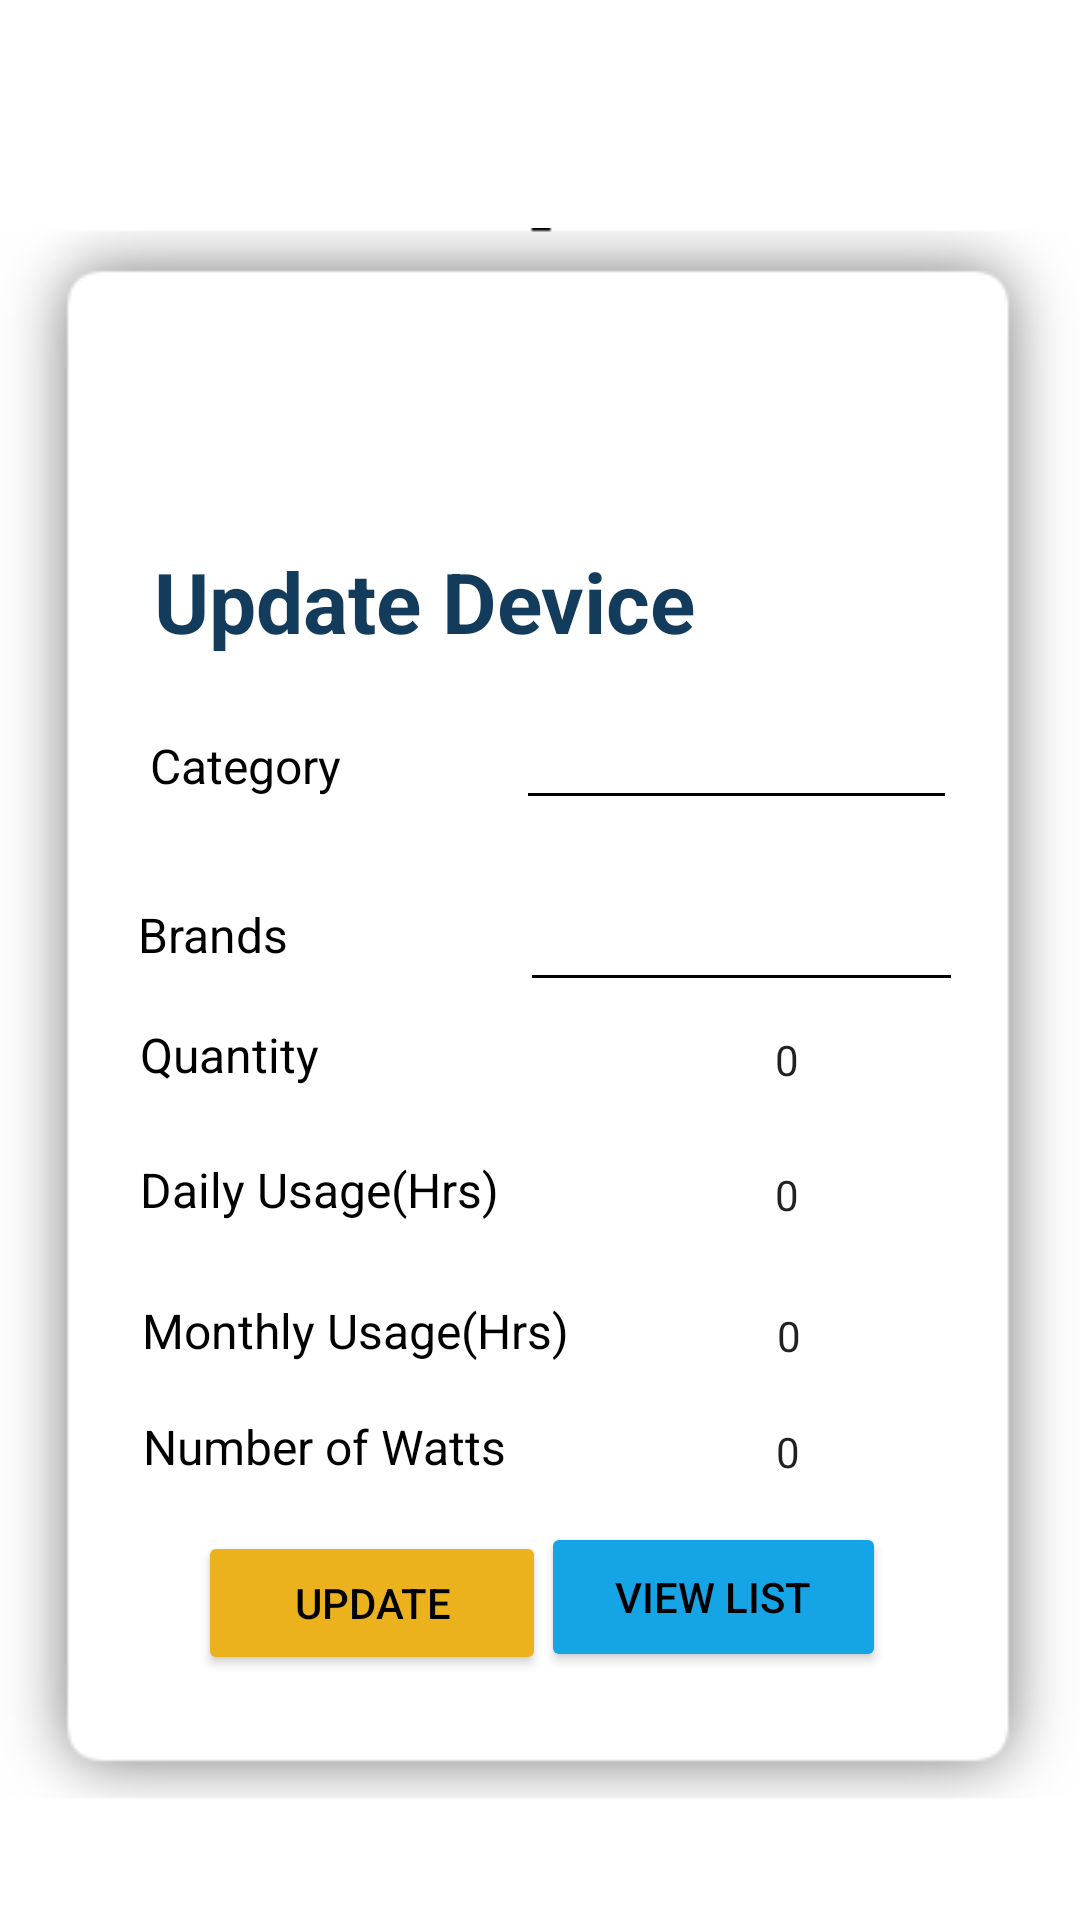

This screen was rendered from an Android layout file. Write that file and the resources it references.
<!-- AndroidManifest.xml: application theme Theme.ElectricitySaver -->
<!-- res/layout/activity_user_update_edit_items.xml -->
<?xml version="1.0" encoding="utf-8"?>
<androidx.constraintlayout.widget.ConstraintLayout xmlns:android="http://schemas.android.com/apk/res/android"
    xmlns:app="http://schemas.android.com/apk/res-auto"
    xmlns:tools="http://schemas.android.com/tools"
    android:layout_width="match_parent"
    android:layout_height="match_parent"
    tools:context=".UserUpdateEditItems">

    <ImageView
        android:id="@+id/imageView6"
        android:layout_width="@dimen/ImageView4Width"
        android:layout_height="@dimen/ImageView4Height"
        app:layout_constraintBottom_toBottomOf="parent"
        app:layout_constraintEnd_toEndOf="parent"
        app:layout_constraintHorizontal_bias="0.589"
        app:layout_constraintStart_toStartOf="parent"
        app:layout_constraintTop_toTopOf="parent"
        app:layout_constraintVertical_bias="0.751"
        app:srcCompat="@drawable/shadow_2" />

    <ImageView
        android:id="@+id/imageView2"
        android:layout_width="@dimen/ImageView5Width"
        android:layout_height="@dimen/ImageView5Height"
        app:layout_constraintBottom_toBottomOf="parent"
        app:layout_constraintEnd_toEndOf="parent"
        app:layout_constraintHorizontal_bias="0.963"
        app:layout_constraintStart_toStartOf="parent"
        app:layout_constraintTop_toTopOf="parent"
        app:layout_constraintVertical_bias="0.138"
        app:srcCompat="@drawable/asset_3" />

    <TextView
        android:id="@+id/adbrand"
        android:layout_width="225dp"
        android:layout_height="40dp"
        android:text="@string/UpdateDevices"
        android:textColor="@color/purple_700"
        android:textSize="28sp"
        android:textStyle="bold"
        app:layout_constraintBottom_toBottomOf="parent"
        app:layout_constraintEnd_toEndOf="parent"
        app:layout_constraintHorizontal_bias="0.381"
        app:layout_constraintStart_toStartOf="parent"
        app:layout_constraintTop_toTopOf="parent"
        app:layout_constraintVertical_bias="0.303" />

    <LinearLayout
        android:id="@+id/linearLayout6"
        android:layout_width="@dimen/linearLayout2Width"
        android:layout_height="@dimen/linearLayout2Height"
        app:layout_constraintBottom_toBottomOf="parent"
        app:layout_constraintEnd_toEndOf="parent"
        app:layout_constraintHorizontal_bias="0.536"
        app:layout_constraintStart_toStartOf="parent"
        app:layout_constraintTop_toTopOf="parent"
        app:layout_constraintVertical_bias="0.769">

        <TextView
            android:layout_width="@dimen/TextView9Width"
            android:layout_height="wrap_content"
            android:layout_marginLeft="16dp"
            android:layout_marginTop="16dp"
            android:layout_weight="4"
            android:text="@string/WattCount"
            android:textColor="@color/black"
            android:textSize="16sp" />

        <NumberPicker
            android:layout_width="@dimen/NumPicker4width"
            android:layout_height="@dimen/NumPicker4Height"
            android:layout_marginTop="16dp"
            android:layout_marginRight="16dp"
            android:layout_weight="9"
            android:backgroundTint="@color/black"
            android:entries="@array/Brands"
            android:textAlignment="center" />

    </LinearLayout>

    <LinearLayout
        android:id="@+id/linearLayout"
        android:layout_width="@dimen/linearLayout2Width"
        android:layout_height="@dimen/linearLayout3Height"
        app:layout_constraintBottom_toBottomOf="parent"
        app:layout_constraintEnd_toEndOf="parent"
        app:layout_constraintHorizontal_bias="0.578"
        app:layout_constraintStart_toStartOf="parent"
        app:layout_constraintTop_toTopOf="parent"
        app:layout_constraintVertical_bias="0.372"
        tools:ignore="MissingConstraints">

        <TextView
            android:layout_width="@dimen/TextView10Width"
            android:layout_height="wrap_content"
            android:layout_marginLeft="16dp"
            android:layout_marginTop="16dp"
            android:layout_weight="4"
            android:text="@string/Catergory"
            android:textColor="@color/black"
            android:textSize="16sp" />

        <EditText
            android:id="@+id/cat"
            android:layout_width="@dimen/linearLayout3Width"
            android:layout_height="wrap_content"
            android:layout_marginTop="16dp"
            android:layout_marginRight="16dp"
            android:layout_weight="3"
            android:backgroundTint="@color/black"
            android:textAlignment="center" />
    </LinearLayout>

    <LinearLayout
        android:id="@+id/linearLayout5"
        android:layout_width="@dimen/linearLayout4Width"
        android:layout_height="@dimen/linearLayout4Height"
        app:layout_constraintBottom_toBottomOf="parent"
        app:layout_constraintEnd_toEndOf="parent"
        app:layout_constraintHorizontal_bias="0.567"
        app:layout_constraintStart_toStartOf="parent"
        app:layout_constraintTop_toTopOf="parent"
        app:layout_constraintVertical_bias="0.465">

        <TextView
            android:layout_width="@dimen/TextView11Width"
            android:layout_height="wrap_content"
            android:layout_marginLeft="16dp"
            android:layout_marginTop="16dp"
            android:layout_weight="4"
            android:text="@string/Brand"
            android:textColor="@color/black"
            android:textSize="16sp" />

        <EditText
            android:id="@+id/brand"
            android:layout_width="297dp"
            android:layout_height="50dp"
            android:layout_marginTop="16dp"
            android:layout_marginRight="16dp"
            android:layout_weight="3"
            android:backgroundTint="@color/black"
            android:textAlignment="center" />

    </LinearLayout>

    <LinearLayout
        android:id="@+id/linearLayout3"
        android:layout_width="@dimen/linearLayout5Width"
        android:layout_height="@dimen/linearLayout5Height"
        app:layout_constraintBottom_toBottomOf="parent"
        app:layout_constraintEnd_toEndOf="parent"
        app:layout_constraintHorizontal_bias="0.556"
        app:layout_constraintStart_toStartOf="parent"
        app:layout_constraintTop_toTopOf="parent"
        app:layout_constraintVertical_bias="0.552">

        <TextView
            android:layout_width="@dimen/TextView12Width"
            android:layout_height="wrap_content"
            android:layout_marginLeft="16dp"
            android:layout_marginTop="16dp"
            android:layout_weight="4"
            android:text="@string/Quantity"
            android:textColor="@color/black"
            android:textSize="16sp" />

        <NumberPicker
            android:layout_width="@dimen/NumPicker2width"
            android:layout_height="@dimen/NumPicker4Height"
            android:layout_marginTop="16dp"
            android:layout_marginRight="16dp"
            android:layout_weight="3"
            android:backgroundTint="@color/black"
            android:entries="@array/Brands"
            android:textAlignment="center" />

    </LinearLayout>

    <LinearLayout
        android:id="@+id/linearLayout2"
        android:layout_width="@dimen/linearLayout5Width"
        android:layout_height="53dp"
        app:layout_constraintBottom_toBottomOf="parent"
        app:layout_constraintEnd_toEndOf="parent"
        app:layout_constraintHorizontal_bias="0.556"
        app:layout_constraintStart_toStartOf="parent"
        app:layout_constraintTop_toTopOf="parent"
        app:layout_constraintVertical_bias="0.63">

        <TextView
            android:layout_width="@dimen/TextView13Width"
            android:layout_height="@dimen/TextView13Height"
            android:layout_marginLeft="16dp"
            android:layout_marginTop="16dp"
            android:layout_weight="4"
            android:text="@string/DailyUsage"
            android:textColor="@color/black"
            android:textSize="16sp" />

        <NumberPicker
            android:layout_width="@dimen/NumPicker3width"
            android:layout_height="@dimen/NumPicker4Height"
            android:layout_marginTop="16dp"
            android:layout_marginRight="16dp"
            android:layout_weight="6"
            android:backgroundTint="@color/black"
            android:entries="@array/Brands"
            android:textAlignment="center" />

    </LinearLayout>

    <LinearLayout
        android:id="@+id/linearLayout4"
        android:layout_width="@dimen/linearLayout6Width"
        android:layout_height="@dimen/linearLayout6Height"
        app:layout_constraintBottom_toBottomOf="parent"
        app:layout_constraintEnd_toEndOf="parent"
        app:layout_constraintHorizontal_bias="0.541"
        app:layout_constraintStart_toStartOf="parent"
        app:layout_constraintTop_toTopOf="parent"
        app:layout_constraintVertical_bias="0.7">

        <TextView
            android:layout_width="@dimen/TextView14Width"
            android:layout_height="wrap_content"
            android:layout_marginLeft="16dp"
            android:layout_marginTop="16dp"
            android:layout_weight="4"
            android:text="@string/MonthlyUsage"
            android:textColor="@color/black"
            android:textSize="16sp" />

        <NumberPicker
            android:layout_width="@dimen/NumPicker4width"
            android:layout_height="@dimen/NumPicker4Height"
            android:layout_marginTop="16dp"
            android:layout_marginRight="16dp"
            android:layout_weight="9"
            android:backgroundTint="@color/black"
            android:entries="@array/Brands"
            android:textAlignment="center" />

    </LinearLayout>

    <Button
        android:id="@+id/btnlist"
        android:layout_width="115dp"
        android:layout_height="50dp"
        android:backgroundTint="@color/additmeviewlistcolor"
        android:text="@string/ViewList"
        android:textColor="@color/black"
        app:cornerRadius="30dp"
        app:layout_constraintBottom_toBottomOf="parent"
        app:layout_constraintEnd_toEndOf="parent"
        app:layout_constraintHorizontal_bias="0.736"
        app:layout_constraintStart_toStartOf="parent"
        app:layout_constraintTop_toTopOf="parent"
        app:layout_constraintVertical_bias="0.86" />

    <Button
        android:id="@+id/btnAdminAdd"
        android:layout_width="116dp"
        android:layout_height="48dp"
        android:backgroundTint="@color/btnColorYellow"
        android:text="@string/Update"
        android:textColor="@color/black"
        app:cornerRadius="30dp"
        app:layout_constraintBottom_toBottomOf="parent"
        app:layout_constraintEnd_toEndOf="parent"
        app:layout_constraintHorizontal_bias="0.271"
        app:layout_constraintStart_toStartOf="parent"
        app:layout_constraintTop_toTopOf="parent"
        app:layout_constraintVertical_bias="0.862" />



</androidx.constraintlayout.widget.ConstraintLayout>
<!-- resources referenced by this layout -->
<resources>
  <string-array name="Brands">
          <item>LG</item>
          <item>Abans</item>
          <item>Singer</item>
          <item>Panasonic</item>
          <item>Samsung</item>
      </string-array>
  <color name="additmeviewlistcolor">#15A4E6</color>
  <color name="black">#FF000000</color>
  <color name="btnColorYellow">#ECB21E</color>
  <color name="purple_700">#133B5C</color>
  <dimen name="ImageView4Height">567dp</dimen>
  <dimen name="ImageView4Width">372dp</dimen>
  <dimen name="ImageView5Height">189dp</dimen>
  <dimen name="ImageView5Width">221dp</dimen>
  <dimen name="NumPicker2width">390dp</dimen>
  <dimen name="NumPicker3width">395dp</dimen>
  <dimen name="NumPicker4Height">25dp</dimen>
  <dimen name="NumPicker4width">324dp</dimen>
  <dimen name="TextView10Width">316dp</dimen>
  <dimen name="TextView11Width">326dp</dimen>
  <dimen name="TextView12Width">525dp</dimen>
  <dimen name="TextView13Height">45dp</dimen>
  <dimen name="TextView13Width">345dp</dimen>
  <dimen name="TextView14Width">257dp</dimen>
  <dimen name="TextView9Width">257dp</dimen>
  <dimen name="linearLayout2Height">48dp</dimen>
  <dimen name="linearLayout2Width">301dp</dimen>
  <dimen name="linearLayout3Height">59dp</dimen>
  <dimen name="linearLayout3Width">293dp</dimen>
  <dimen name="linearLayout4Height">64dp</dimen>
  <dimen name="linearLayout4Width">307dp</dimen>
  <dimen name="linearLayout5Height">52dp</dimen>
  <dimen name="linearLayout5Width">305dp</dimen>
  <dimen name="linearLayout6Height">45dp</dimen>
  <dimen name="linearLayout6Width">302dp</dimen>
  <!-- drawable shadow_2: png bitmap (drawable, 12367 bytes) -->
  <string name="Brand">Brands</string>
  <string name="Catergory">Category</string>
  <string name="DailyUsage">Daily Usage(Hrs)</string>
  <string name="MonthlyUsage">Monthly Usage(Hrs)</string>
  <string name="Quantity">Quantity</string>
  <string name="Update">Update</string>
  <string name="UpdateDevices">Update Device</string>
  <string name="ViewList">View List</string>
  <string name="WattCount">Number of Watts</string>
  <style name="Theme.ElectricitySaver" parent="Theme.MaterialComponents.DayNight.DarkActionBar">
          
          <item name="colorPrimary">@color/purple_500</item>
          <item name="colorPrimaryVariant">@color/purple_700</item>
          <item name="colorOnPrimary">@color/white</item>
          
          <item name="colorSecondary">@color/teal_200</item>
          <item name="colorSecondaryVariant">@color/teal_700</item>
          <item name="colorOnSecondary">@color/black</item>
          
          <item name="android:statusBarColor">?attr/colorPrimaryVariant</item>
          
      </style>
  <color name="purple_500">#FF6200EE</color>
  <color name="white">#FFFFFFFF</color>
  <color name="teal_200">#FF03DAC5</color>
  <color name="teal_700">#FF018786</color>
</resources>
